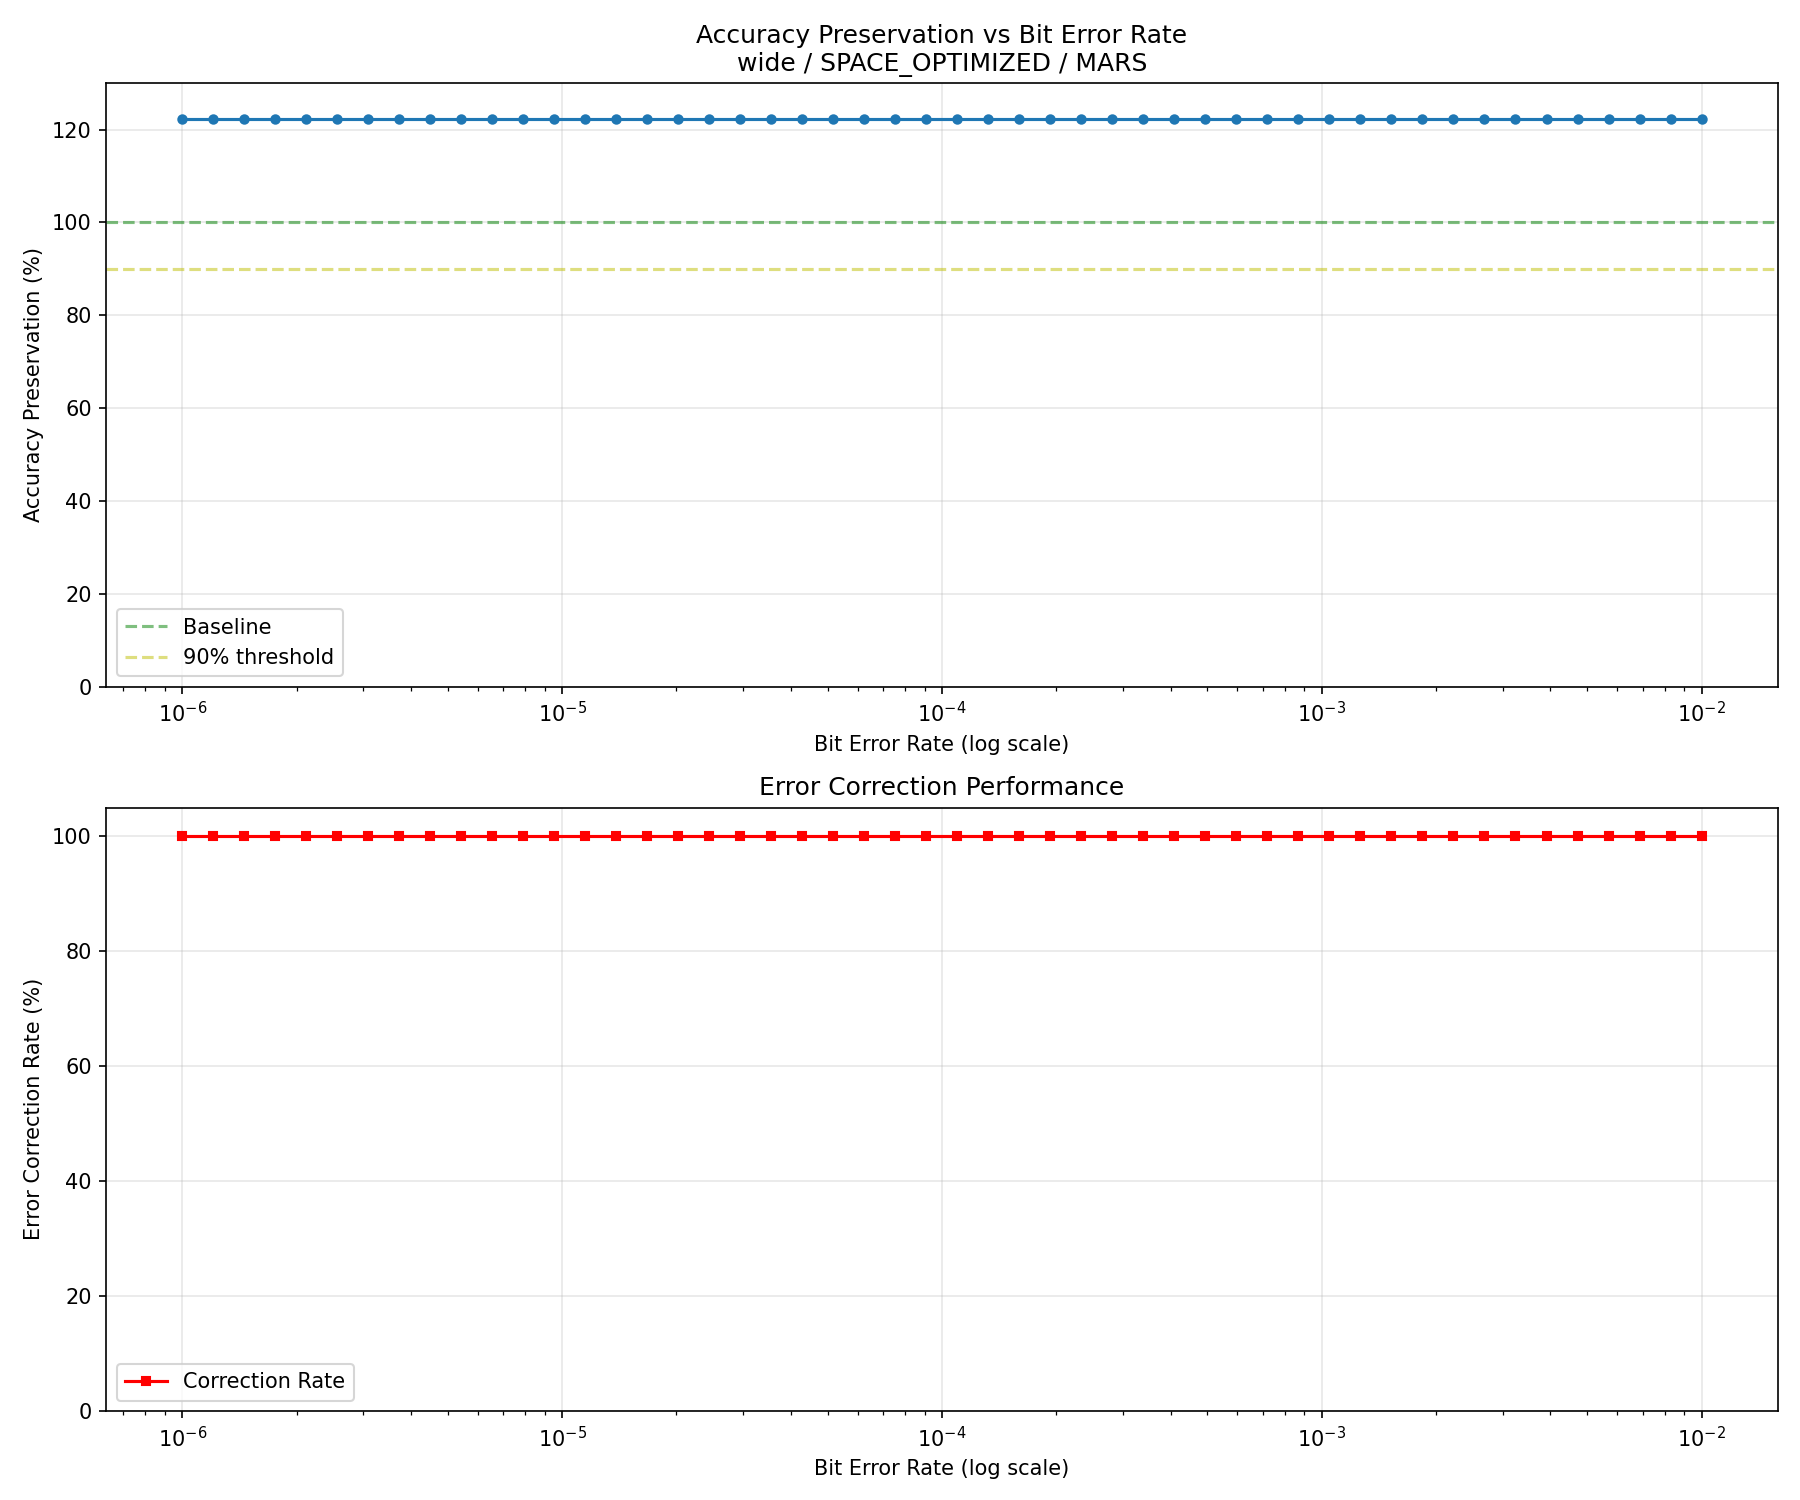

The file beside this chart, header and first rows:
run, bit_error_rate, accuracy, accuracy_percentage, bit_flips, errors_detected, errors_corrected, correction_rate
0, 1e-06, 0.2741, 122.3, 0.0, 0.0, 0.0, 100.0
1, 1.2067926406393288e-06, 0.2741, 122.3, 0.0, 0.0, 0.0, 100.0
2, 1.4563484775012444e-06, 0.2741, 122.3, 0.0, 0.0, 0.0, 100.0
3, 1.757510624854793e-06, 0.2741, 122.3, 0.0, 0.0, 0.0, 100.0
4, 2.1209508879201924e-06, 0.2741, 122.3, 0.0, 0.0, 0.0, 100.0
5, 2.5595479226995334e-06, 0.2741, 122.3, 0.0, 0.0, 0.0, 100.0
6, 3.0888435964774785e-06, 0.2741, 122.3, 0.0, 0.0, 0.0, 100.0
7, 3.727593720314938e-06, 0.2741, 122.3, 0.0, 0.0, 0.0, 100.0
8, 4.498432668969444e-06, 0.2741, 122.3, 0.0, 0.0, 0.0, 100.0
9, 5.428675439323859e-06, 0.2741, 122.3, 0.0, 0.0, 0.0, 100.0
10, 6.5512855685955095e-06, 0.2741, 122.3, 0.0, 0.0, 0.0, 100.0
11, 7.906043210907702e-06, 0.2741, 122.3, 0.0, 0.0, 0.0, 100.0
12, 9.540954763499944e-06, 0.2741, 122.3, 0.0, 0.0, 0.0, 100.0
13, 1.1513953993264481e-05, 0.2741, 122.3, 0.0, 0.0, 0.0, 100.0
14, 1.3894954943731361e-05, 0.2741, 122.3, 0.0, 0.0, 0.0, 100.0
15, 1.6768329368110066e-05, 0.2741, 122.3, 0.0, 0.0, 0.0, 100.0
16, 2.0235896477251556e-05, 0.2741, 122.3, 0.0, 0.0, 0.0, 100.0
17, 2.4420530945486497e-05, 0.2741, 122.3, 0.0, 0.0, 0.0, 100.0
18, 2.94705170255181e-05, 0.2741, 122.3, 0.0, 0.0, 0.0, 100.0
19, 3.5564803062231284e-05, 0.2741, 122.3, 0.0, 0.0, 0.0, 100.0
20, 4.291934260128778e-05, 0.2741, 122.3, 0.0, 0.0, 0.0, 100.0
21, 5.1794746792312125e-05, 0.2741, 122.3, 0.0, 0.0, 0.0, 100.0
22, 6.250551925273976e-05, 0.2741, 122.3, 0.0, 0.0, 0.0, 100.0
23, 7.543120063354608e-05, 0.2741, 122.3, 0.0, 0.0, 0.0, 100.0
24, 9.102981779915228e-05, 0.2741, 122.3, 0.0, 0.0, 0.0, 100.0
25, 0.0001099, 0.2741, 122.3, 0.0, 0.0, 0.0, 100.0
26, 0.0001326, 0.2741, 122.3, 0.0, 0.0, 0.0, 100.0
27, 0.00016, 0.2741, 122.3, 0.0, 0.0, 0.0, 100.0
28, 0.0001931, 0.2741, 122.3, 0.0, 0.0, 0.0, 100.0
29, 0.000233, 0.2741, 122.3, 0.0, 0.0, 0.0, 100.0
30, 0.0002812, 0.2741, 122.3, 0.0, 0.0, 0.0, 100.0
31, 0.0003393, 0.2741, 122.3, 0.0, 0.0, 0.0, 100.0
32, 0.0004095, 0.2741, 122.3, 0.0, 0.0, 0.0, 100.0
33, 0.0004942, 0.2741, 122.3, 0.0, 0.0, 0.0, 100.0
34, 0.0005964, 0.2741, 122.3, 0.3333, 0.3333, 0.3333, 100.0
35, 0.0007197, 0.2741, 122.3, 0.6667, 0.6667, 0.6667, 100.0
36, 0.0008685, 0.2741, 122.3, 1.0, 0.6667, 0.6667, 100.0
37, 0.001048, 0.2741, 122.3, 1.0, 0.6667, 0.6667, 100.0
38, 0.001265, 0.2741, 122.3, 1.0, 0.6667, 0.6667, 100.0
39, 0.001526, 0.2741, 122.3, 1.333, 0.6667, 0.6667, 100.0
40, 0.001842, 0.2741, 122.3, 1.333, 0.6667, 0.6667, 100.0
41, 0.002223, 0.2741, 122.3, 2.333, 1.0, 1.0, 100.0
42, 0.002683, 0.2741, 122.3, 2.333, 1.0, 1.0, 100.0
43, 0.003237, 0.2741, 122.3, 2.333, 1.0, 1.0, 100.0
44, 0.003907, 0.2741, 122.3, 2.333, 1.0, 1.0, 100.0
45, 0.004715, 0.2741, 122.3, 2.667, 1.333, 1.333, 100.0
46, 0.00569, 0.2741, 122.3, 3.333, 2.0, 2.0, 100.0
47, 0.006866, 0.2741, 122.3, 3.333, 2.0, 2.0, 100.0
48, 0.008286, 0.2741, 122.3, 5.0, 2.667, 2.667, 100.0
49, 0.01, 0.2741, 122.3, 5.667, 3.0, 3.0, 100.0
